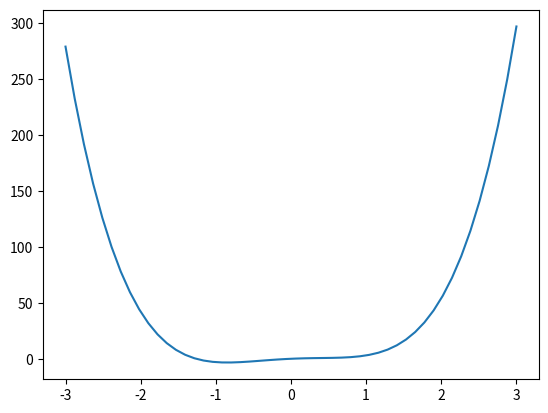

The script that saved this image:
"""CSC110 Fall 2020 Course Project - Prototype version of polynomial regression algorithm.


[redacted]
[redacted]

This file may be used freely by members of the team, as per their wish,
and by course instructors and teaching assistants when grading the project.
"""
from typing import List, Tuple
import numpy as np
import math
import matplotlib.pyplot as plt
import random

##############################################################
# Version 1
##############################################################


def poly_reg_v1() -> List[int]:
    """
    nnn
    """
    ...


def candidate_polynomial(points: List[Tuple[float, float]], degree: int) -> List[float]:
    """ A first try at getting the right 'shape' of the polynomial.

    Returns the polynomial generated by linear regression.

    """
    a_0, a_1 = simple_linear_regression(points)
    coefficients = [a_0, a_1]
    for i in range(degree - 2):
        coefficients.append(0)


def convert_points(points: List[Tuple[float, float]]) -> Tuple[List[float], List[float]]:
    """Return a tuple of two lists, containing the x- and y-coordinates of the given points.

    You may ASSUME that:
        - points is a list of tuples, where each tuple is a list of floats.

    >>> result = convert_points([(0.0, 1.1), (2.2, 3.3), (4.4, 5.5)])
    >>> result[0]  # The x-coordinates
    [0.0, 2.2, 4.4]
    >>> result[1]  # The y-coordinates
    [1.1, 3.3, 5.5]
    """
    return ([x[0] for x in points], [y[1] for y in points])


def simple_linear_regression(points: List[Tuple[float, float]]) -> Tuple[float, float]:
    """Perform a linear regression on the given points.

    points is a list of pairs of floats: [(x_1, y_1), (x_2, y_2), ...]
    This function returns a pair of floats (a, b) such that the line
    y = a + bx is the approximation of this data.

    Further reading: https://en.wikipedia.org/wiki/Simple_linear_regression

    You may ASSUME that:
        - len(points) > 0
        - each element of points is a tuple of two floats

    >>> simple_linear_regression([(1.0, 1.0), (2.0, 2.0), (3.0, 3.0)])
    (0.0, 1.0)

    Hint: you might want to define a separate function that calculates the average
    of a collection of numbers.
    """
    # Convert list of points into better format.
    list_of_points = convert_points(points)

    # Function to calculate mean values
    def mean_value(input_tuple: tuple, index: int) -> float:
        """ Return the mean value of the list at the specified index in input_tuple

        You may ASSUME that:
        - input_tuple is a tuple with two lists, both with the same length
        - index is a valid index for both lists
        - each element of the lists in input_tuple is a floats

        >>> mean_value(([1.0, 2.0, 3.0], [1.0, 2.0, 3.0]), 0)
        2.0
        """
        return sum(input_tuple[index]) / len(input_tuple[index])

        # Calculate mean values.

    mean_x = mean_value(list_of_points, 0)
    mean_y = mean_value(list_of_points, 1)

    diff_x = [x - mean_x for x in list_of_points[0]]
    diff_y = [y - mean_y for y in list_of_points[1]]

    # Calculate b.
    numerator_b = sum([diff_x[i] * diff_y[i] for i in range(len(points))])
    denominator_b = sum(diff_x[i] ** 2 for i in range(len(points)))
    b = numerator_b / denominator_b

    # Calculate a.
    a = mean_y - (b * mean_x)

    # Return Simple Linear Regression model
    return (a, b)


def transform_to_coords(x_list: List[int], y_list: List[float]) -> List[Tuple[int, float]]:
    """Transform two lists of independent and dependent variable respectively,
    into a list of 2-tuples representing the coordinates.

    Preconditions:
      - len(x_list) == len(y_list)
      - x_list != []

    >>> transform_to_coords([1, 2], [1.0, 2.0])
    [(1, 1.0), (2, 2.0)]
    """
    list_of_coords = []
    for i in range(len(x_list)):
        point = (x_list[i], y_list[i])
        list_of_coords.append(point)
    return list_of_coords


class Polynomial:
    """Test case 1. Protype version 1.1.

    Defining polynomial function class to allow callables.

    Public Instance Attributes:
      - coefficients: the coefficients of the terms of the polynomial, from
                      highest order to lowest.
    """
    coefficients: List[float]

    def __init__(self, *coefficients) -> None:
        """ input: coefficients are in the form a_n, ...a_1, a_0
        """
        self.coefficients = list(coefficients)  # tuple is turned into a list

    def __repr__(self) -> str:
        """
        method to return the canonical string representation
        of a polynomial.

        """
        return "Polynomial" + str(self.coefficients)

    def __call__(self, x) -> float:
        """A method to call the polynomial
        """
        res = 0
        for index, coeff in enumerate(self.coefficients[::-1]):
            res += coeff * x ** index
        return res


p = Polynomial(4, 0, -4, 3, 0)
X = np.linspace(-3, 3, 50, endpoint=True)
F = p(X)
plt.plot(X, F)

plt.show()
